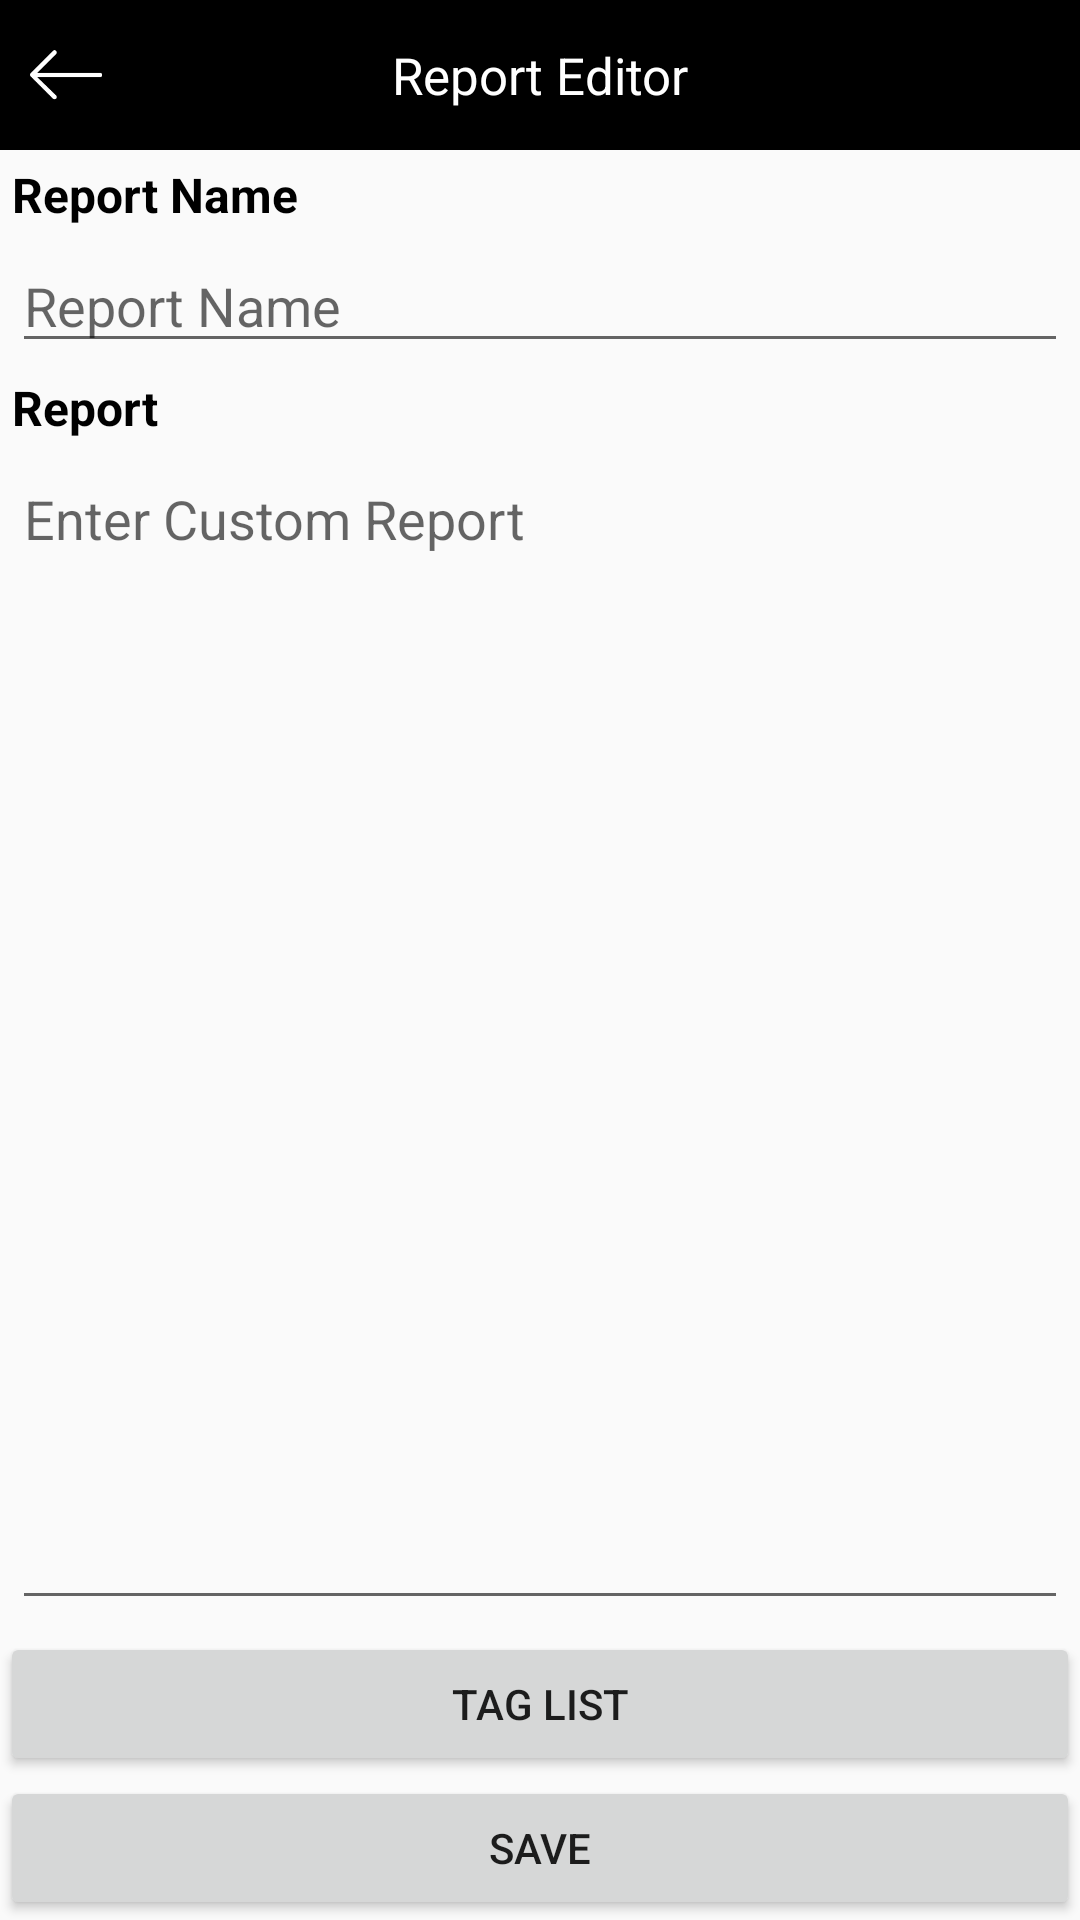

Here is an Android app screen rendered from its layout file. Give the layout XML and the strings, colors and styles it references.
<!-- AndroidManifest.xml: application theme AppTheme -->
<!-- res/layout/activity_custom_report.xml -->
<?xml version="1.0" encoding="utf-8"?>
<LinearLayout xmlns:android="http://schemas.android.com/apk/res/android"
    xmlns:app="http://schemas.android.com/apk/res-auto"
    xmlns:tools="http://schemas.android.com/tools"
    android:orientation="vertical"
    android:layout_width="match_parent"
    android:layout_height="match_parent"
    tools:context="com.cwclaims.claimapp.activity.CustomReportActivity">

    <RelativeLayout
        android:id="@+id/rl1"
        android:layout_width="match_parent"
        android:layout_height="50dp"
        android:background="#000000">

        <ImageView
            android:id="@+id/imgBack"
            android:padding="2dp"
            android:layout_width="24dp"
            android:layout_height="24dp"
            android:layout_centerVertical="true"
            android:layout_marginLeft="10dp"
            android:background="@drawable/whitebackarrow" />

        <TextView
            android:layout_width="match_parent"
            android:layout_height="match_parent"
            android:gravity="center"
            android:text="Report Editor"
            android:textColor="#fff"
            android:textSize="17dp" />
    </RelativeLayout>

    <TextView
        android:text="Report Name"
        android:textStyle="bold"
        android:textSize="16dp"
        android:layout_marginTop="4dp"
        android:layout_marginLeft="4dp"
        android:textColor="@color/black"
        android:layout_width="wrap_content"
        android:layout_height="wrap_content" />

    <EditText
        android:id="@+id/edtReportName"
        android:hint="Report Name"
        android:singleLine="true"
        android:imeOptions="actionDone"
        android:layout_margin="4dp"
        android:layout_width="match_parent"
        android:layout_height="wrap_content" />

    <TextView
        android:text="Report"
        android:textStyle="bold"
        android:textSize="16dp"
        android:layout_marginLeft="4dp"
        android:textColor="@color/black"
        android:layout_width="wrap_content"
        android:layout_height="wrap_content" />

    <EditText
        android:id="@+id/edtReport"
        android:hint="Enter Custom Report"
        android:layout_width="match_parent"
        android:layout_height="0dp"
        android:layout_weight="1"
        android:layout_margin="4dp"
        android:gravity="top|left" />

    <Button
        android:id="@+id/btnTagList"
        android:layout_width="match_parent"
        android:layout_height="wrap_content"
        android:text="Tag List" />

    <Button
        android:text="Save"
        android:id="@+id/btnSave"
        android:layout_width="match_parent"
        android:layout_height="wrap_content" />
</LinearLayout>
<!-- resources referenced by this layout -->
<resources>
  <color name="black">#000000</color>
  <!-- drawable whitebackarrow: png bitmap (drawable-hdpi, 3898 bytes) -->
  <style name="AppTheme" parent="Theme.AppCompat.Light.NoActionBar">
          <item name="colorPrimary">@color/primary</item>
          <item name="colorPrimaryDark">@color/primaryDark</item>
          <item name="colorAccent">@color/accent</item>
          
          <item name="otpViewStyle">@style/OtpWidget.OtpView</item>
      </style>
  <color name="primary">#5c6bc0</color>
  <color name="primaryDark">#5c6bc0</color>
  <color name="accent">#8d98f2</color>
</resources>
